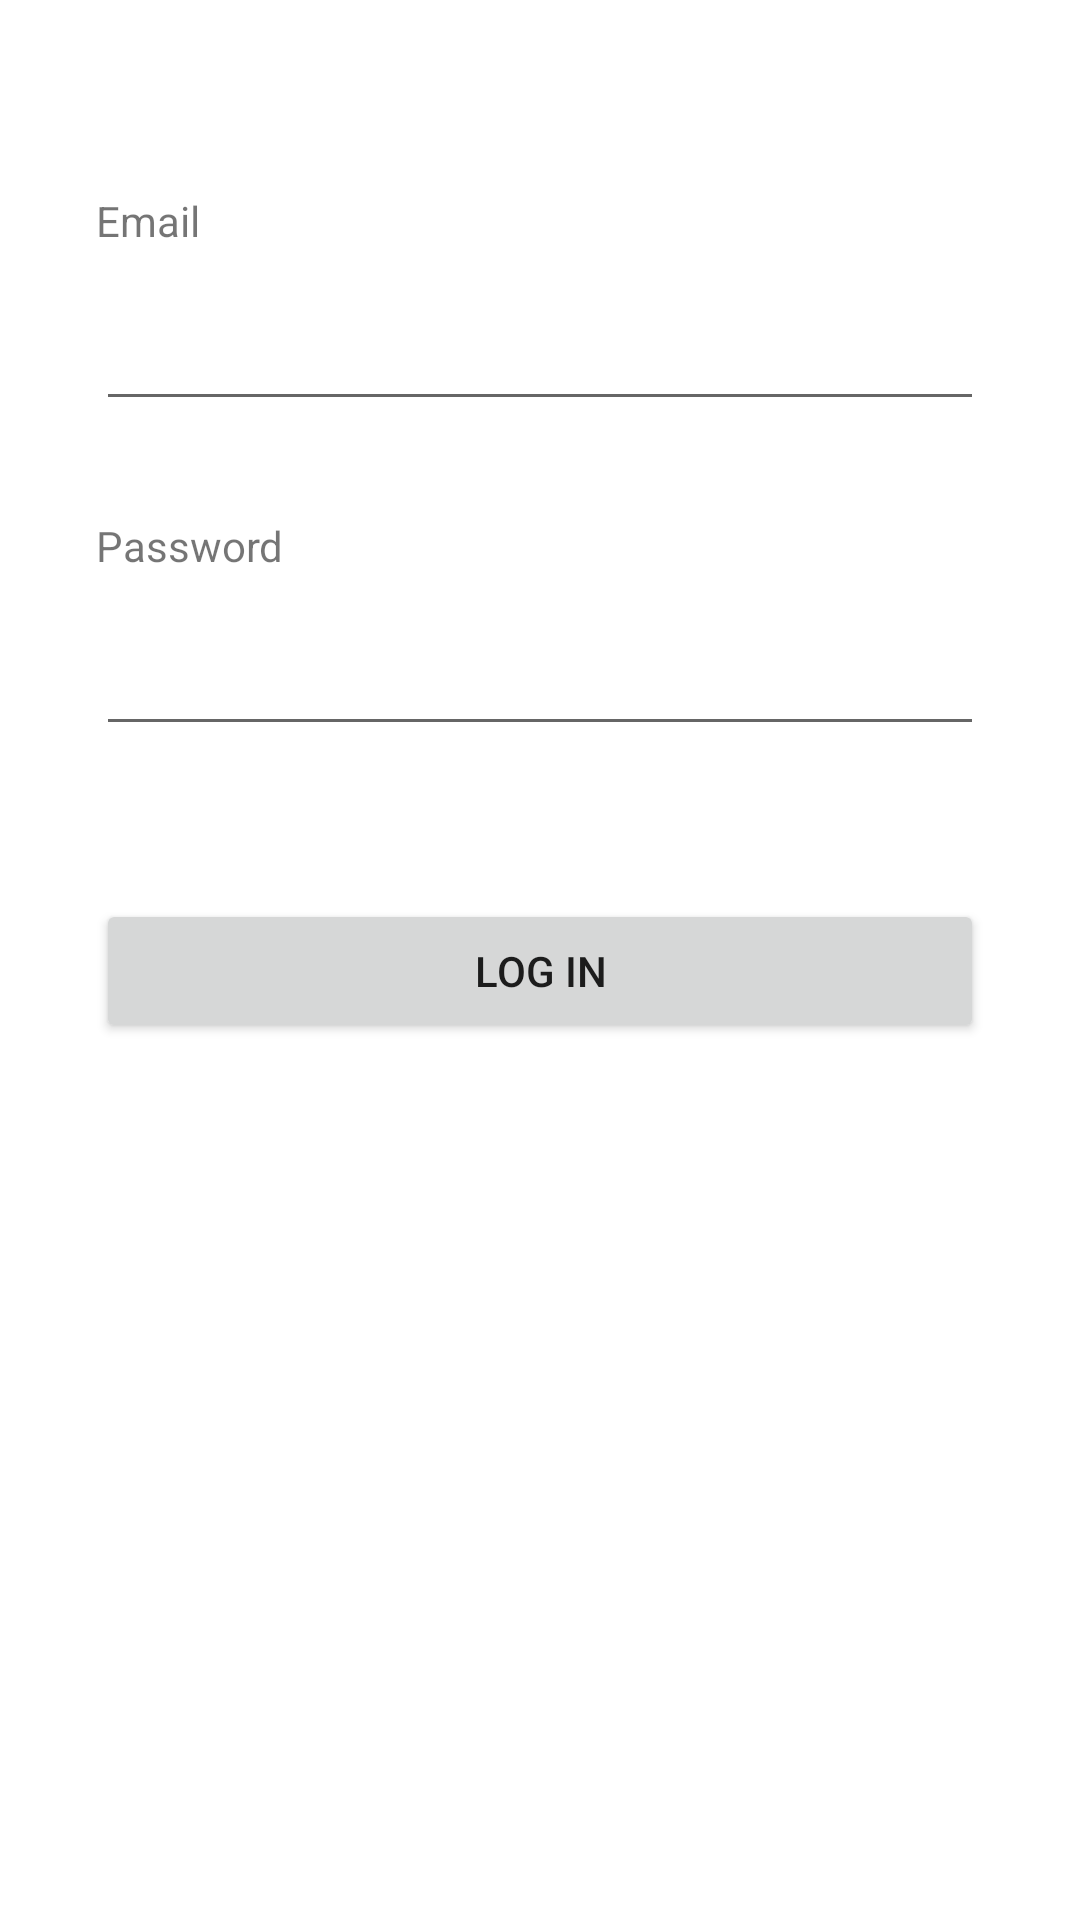

Android layout source for this screen:
<!-- AndroidManifest.xml: activity theme AppTheme.NoActionBar -->
<!-- res/layout/auth.xml -->
<?xml version="1.0" encoding="utf-8"?>
<android.support.constraint.ConstraintLayout xmlns:android="http://schemas.android.com/apk/res/android"
    xmlns:app="http://schemas.android.com/apk/res-auto"
    xmlns:tools="http://schemas.android.com/tools"
    android:orientation="vertical"
    android:layout_width="match_parent"
    android:layout_height="match_parent">

    <TextView
        android:text="@string/email"
        android:layout_width="wrap_content"
        android:layout_height="wrap_content"
        android:id="@+id/textView"
        android:layout_marginEnd="16dp"
        app:layout_constraintRight_toRightOf="parent"
        android:layout_marginRight="16dp"
        android:layout_marginStart="32dp"
        app:layout_constraintLeft_toLeftOf="parent"
        android:layout_marginLeft="32dp"
        android:layout_marginTop="64dp"
        app:layout_constraintTop_toTopOf="parent"
        app:layout_constraintHorizontal_bias="0.0" />

    <EditText
        android:layout_width="0dp"
        android:layout_height="wrap_content"
        android:inputType="textEmailAddress"
        android:ems="10"
        android:id="@+id/emailInput"
        app:layout_constraintTop_toBottomOf="@+id/textView"
        app:layout_constraintLeft_toLeftOf="@+id/textView"
        android:layout_marginTop="16dp"
        android:layout_marginEnd="32dp"
        app:layout_constraintRight_toRightOf="parent"
        android:layout_marginRight="32dp"
        app:layout_constraintHorizontal_bias="0.0" />

    <TextView
        android:text="@string/pass"
        android:layout_width="wrap_content"
        android:layout_height="wrap_content"
        android:id="@+id/textView2"
        app:layout_constraintLeft_toLeftOf="@+id/textView"
        android:layout_marginEnd="16dp"
        app:layout_constraintRight_toRightOf="parent"
        android:layout_marginRight="16dp"
        app:layout_constraintHorizontal_bias="0.0"
        android:layout_marginTop="32dp"
        app:layout_constraintTop_toBottomOf="@+id/emailInput" />

    <EditText
        android:layout_width="0dp"
        android:layout_height="wrap_content"
        android:inputType="textPassword"
        android:ems="10"
        android:id="@+id/passInput"
        android:layout_marginTop="16dp"
        app:layout_constraintTop_toBottomOf="@+id/textView2"
        app:layout_constraintLeft_toLeftOf="@+id/textView"
        app:layout_constraintHorizontal_bias="0.0"
        app:layout_constraintRight_toRightOf="@+id/emailInput" />

    <TextView
        android:text=""
        android:layout_width="wrap_content"
        android:layout_height="wrap_content"
        android:id="@+id/textError"
        android:layout_marginTop="8dp"
        app:layout_constraintTop_toBottomOf="@+id/passInput"
        android:layout_marginEnd="32dp"
        app:layout_constraintRight_toRightOf="parent"
        android:layout_marginRight="32dp"
        android:layout_marginStart="32dp"
        app:layout_constraintLeft_toLeftOf="parent"
        android:layout_marginLeft="32dp" />

    <Button
        android:text="@string/logIn"
        android:layout_width="0dp"
        android:layout_height="wrap_content"
        android:id="@+id/btnSignIn"
        android:layout_marginEnd="32dp"
        app:layout_constraintRight_toRightOf="parent"
        android:layout_marginRight="32dp"
        android:layout_marginStart="32dp"
        app:layout_constraintLeft_toLeftOf="parent"
        android:layout_marginLeft="32dp"
        android:layout_marginTop="24dp"
        app:layout_constraintTop_toBottomOf="@+id/textError" />

</android.support.constraint.ConstraintLayout>
<!-- resources referenced by this layout -->
<resources>
  <string name="email">Email</string>
  <string name="logIn">Log in</string>
  <string name="pass">Password</string>
  <style name="AppTheme.NoActionBar" parent="AppTheme">
          <item name="colorPrimary">@color/colorPrimary</item>
          <item name="colorAccent">@color/colorAccent</item>
  
          <item name="android:windowBackground">@color/colorMenuBg</item>
  
          <item name="windowActionBar">false</item>
          <item name="windowNoTitle">true</item>
      </style>
  <style name="AppTheme" parent="Theme.AppCompat.Light.DarkActionBar">
          <item name="colorPrimary">@color/colorPrimaryDark</item>
          <item name="colorPrimaryDark">@color/colorPrimaryDark</item>
          <item name="colorAccent">@color/colorInputDark</item>
  
          
          
      </style>
  <color name="colorPrimary">#5d637c</color>
  <color name="colorAccent">#f56f6c</color>
  <color name="colorPrimaryDark">#4a4f65</color>
</resources>
